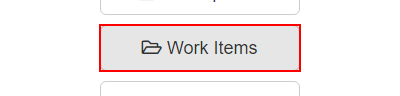
Task: Robotic Enterprise Framework
Workflow: ACME_Navigate_to_workItems

Step 1: click on the button 'Work Items' in window 'ACME System 1 - Dashboard' (chrome.exe)

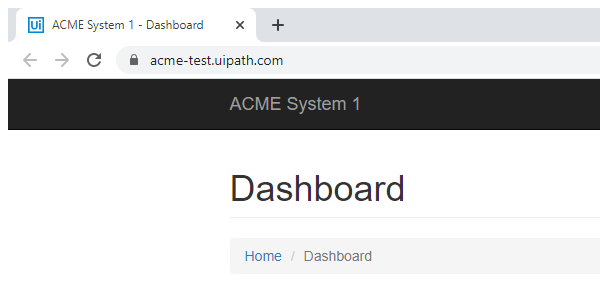
Step 2: Attach Browser 'chrome.exe ACME' in window 'ACME System 1 - *' (chrome.exe)

Step 3: click on the button 'Work Items' (same screen as step 1)
